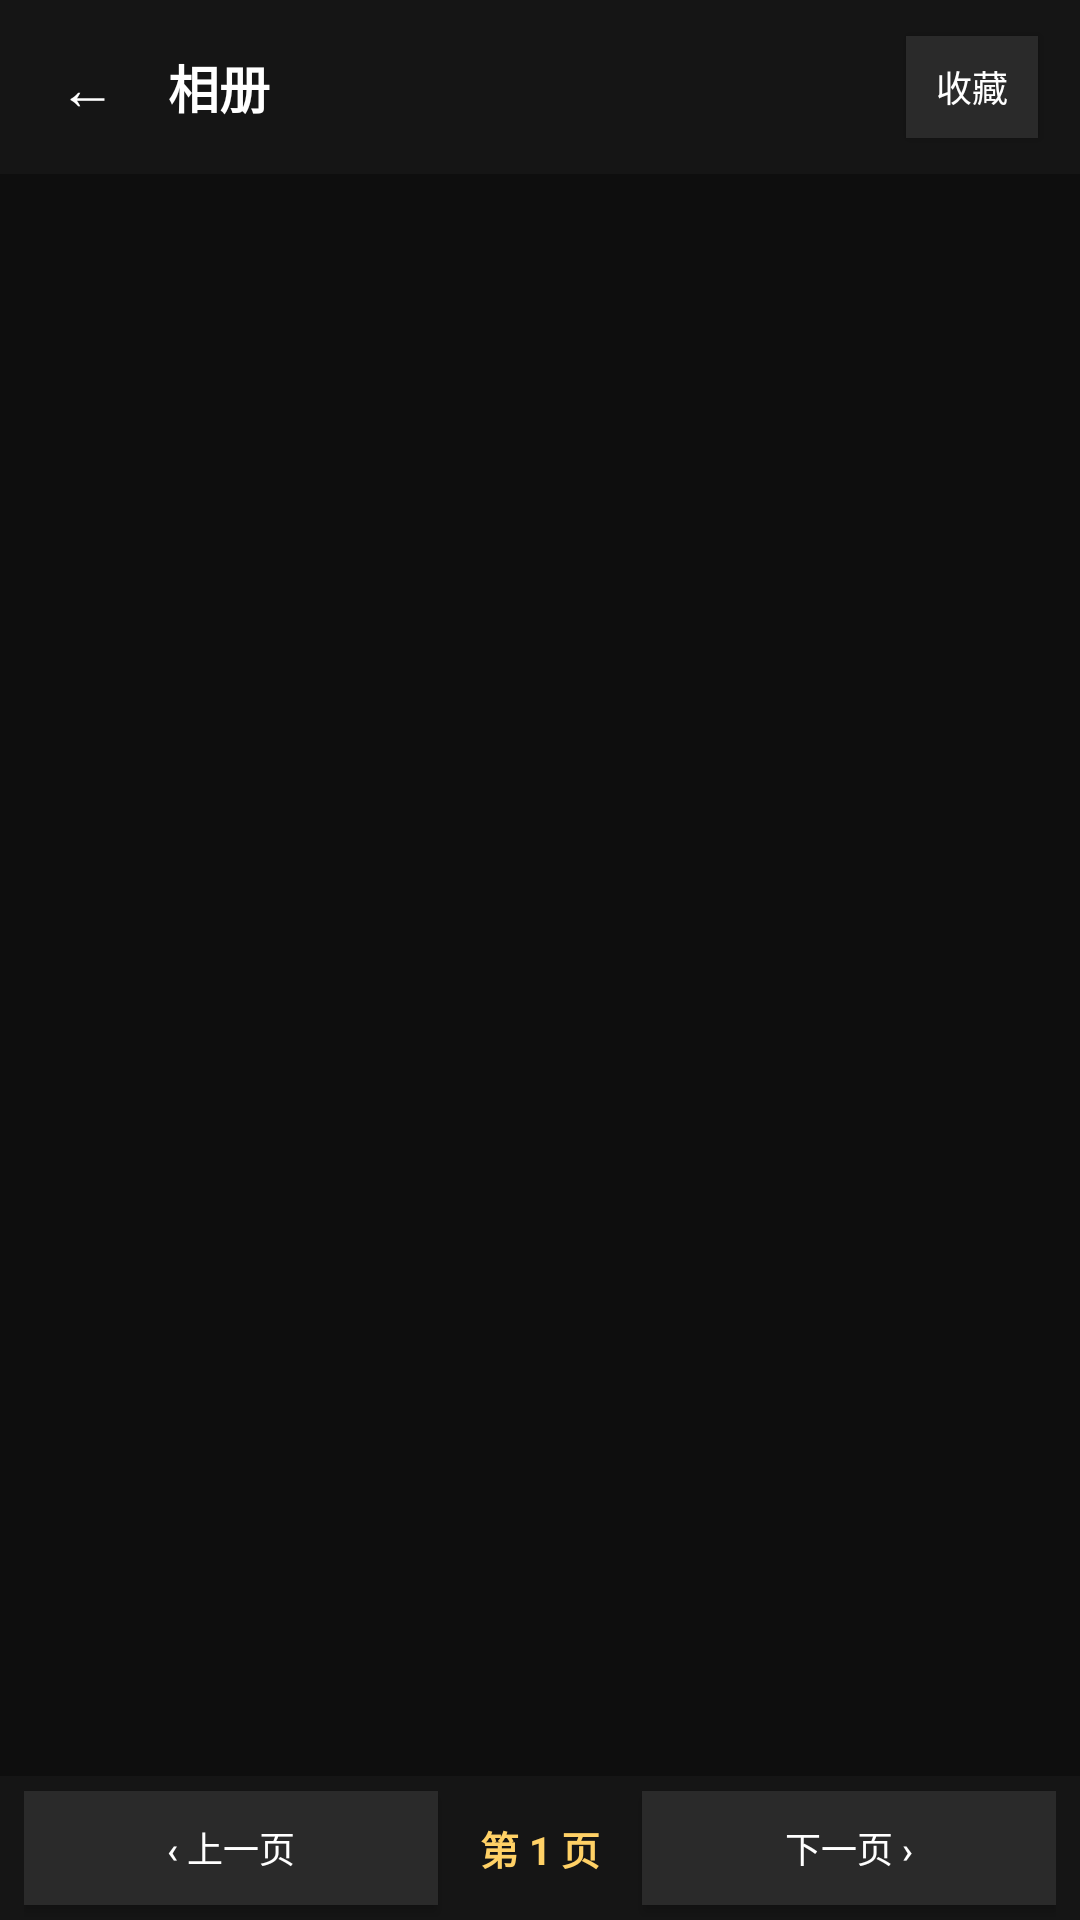

Here is an Android app screen rendered from its layout file. Give the layout XML and the strings, colors and styles it references.
<!-- AndroidManifest.xml: application theme AppTheme -->
<!-- res/layout/activity_album.xml -->
<?xml version="1.0" encoding="utf-8"?>
<LinearLayout xmlns:android="http://schemas.android.com/apk/res/android"
    android:layout_width="match_parent"
    android:layout_height="match_parent"
    android:background="#0E0E0E"
    android:orientation="vertical">

    <LinearLayout
        android:layout_width="match_parent"
        android:layout_height="wrap_content"
        android:background="#151515"
        android:gravity="center_vertical"
        android:orientation="horizontal"
        android:padding="8dp">

        <Button
            android:id="@+id/btnBack"
            android:layout_width="42dp"
            android:layout_height="42dp"
            android:background="#00000000"
            android:minWidth="0dp"
            android:padding="0dp"
            android:text="←"
            android:textColor="#FFFFFF"
            android:textSize="19sp" />

        <TextView
            android:id="@+id/title"
            android:layout_width="0dp"
            android:layout_height="wrap_content"
            android:layout_weight="1"
            android:paddingLeft="6dp"
            android:text="相册"
            android:textColor="#FFFFFF"
            android:textSize="17sp"
            android:textStyle="bold" />

        <Button
            android:id="@+id/btnFav"
            android:layout_width="wrap_content"
            android:layout_height="34dp"
            android:layout_marginRight="6dp"
            android:background="#2A2A2A"
            android:minWidth="0dp"
            android:paddingLeft="10dp"
            android:paddingRight="10dp"
            android:text="收藏"
            android:textColor="#FFFFFF"
            android:textSize="12sp" />

        <TextView
            android:id="@+id/status"
            android:layout_width="wrap_content"
            android:layout_height="wrap_content"
            android:textColor="#999999"
            android:textSize="11sp" />
    </LinearLayout>

    <GridView
        android:id="@+id/grid"
        android:layout_width="match_parent"
        android:layout_height="0dp"
        android:layout_weight="1"
        android:horizontalSpacing="8dp"
        android:numColumns="2"
        android:padding="8dp"
        android:verticalSpacing="12dp" />

    <LinearLayout
        android:layout_width="match_parent"
        android:layout_height="48dp"
        android:background="#151515"
        android:gravity="center_vertical"
        android:orientation="horizontal"
        android:paddingLeft="8dp"
        android:paddingRight="8dp">

        <Button
            android:id="@+id/btnPrevPage"
            android:layout_width="0dp"
            android:layout_height="38dp"
            android:layout_weight="1"
            android:background="#2A2A2A"
            android:text="‹ 上一页"
            android:textColor="#FFFFFF"
            android:textSize="12sp" />

        <TextView
            android:id="@+id/pageText"
            android:layout_width="wrap_content"
            android:layout_height="wrap_content"
            android:paddingLeft="14dp"
            android:paddingRight="14dp"
            android:text="第 1 页"
            android:textColor="#FFD166"
            android:textSize="13sp"
            android:textStyle="bold" />

        <Button
            android:id="@+id/btnNextPage"
            android:layout_width="0dp"
            android:layout_height="38dp"
            android:layout_weight="1"
            android:background="#2A2A2A"
            android:text="下一页 ›"
            android:textColor="#FFFFFF"
            android:textSize="12sp" />
    </LinearLayout>
</LinearLayout>
<!-- resources referenced by this layout -->
<resources>
  <style name="AppTheme" parent="android:Theme.Material.NoActionBar">
          <item name="android:colorPrimary">#151515</item>
          <item name="android:colorPrimaryDark">#000000</item>
          <item name="android:colorAccent">#FFD166</item>
          <item name="android:windowBackground">#0E0E0E</item>
          <item name="android:statusBarColor">#000000</item>
          <item name="android:navigationBarColor">#000000</item>
      </style>
</resources>
